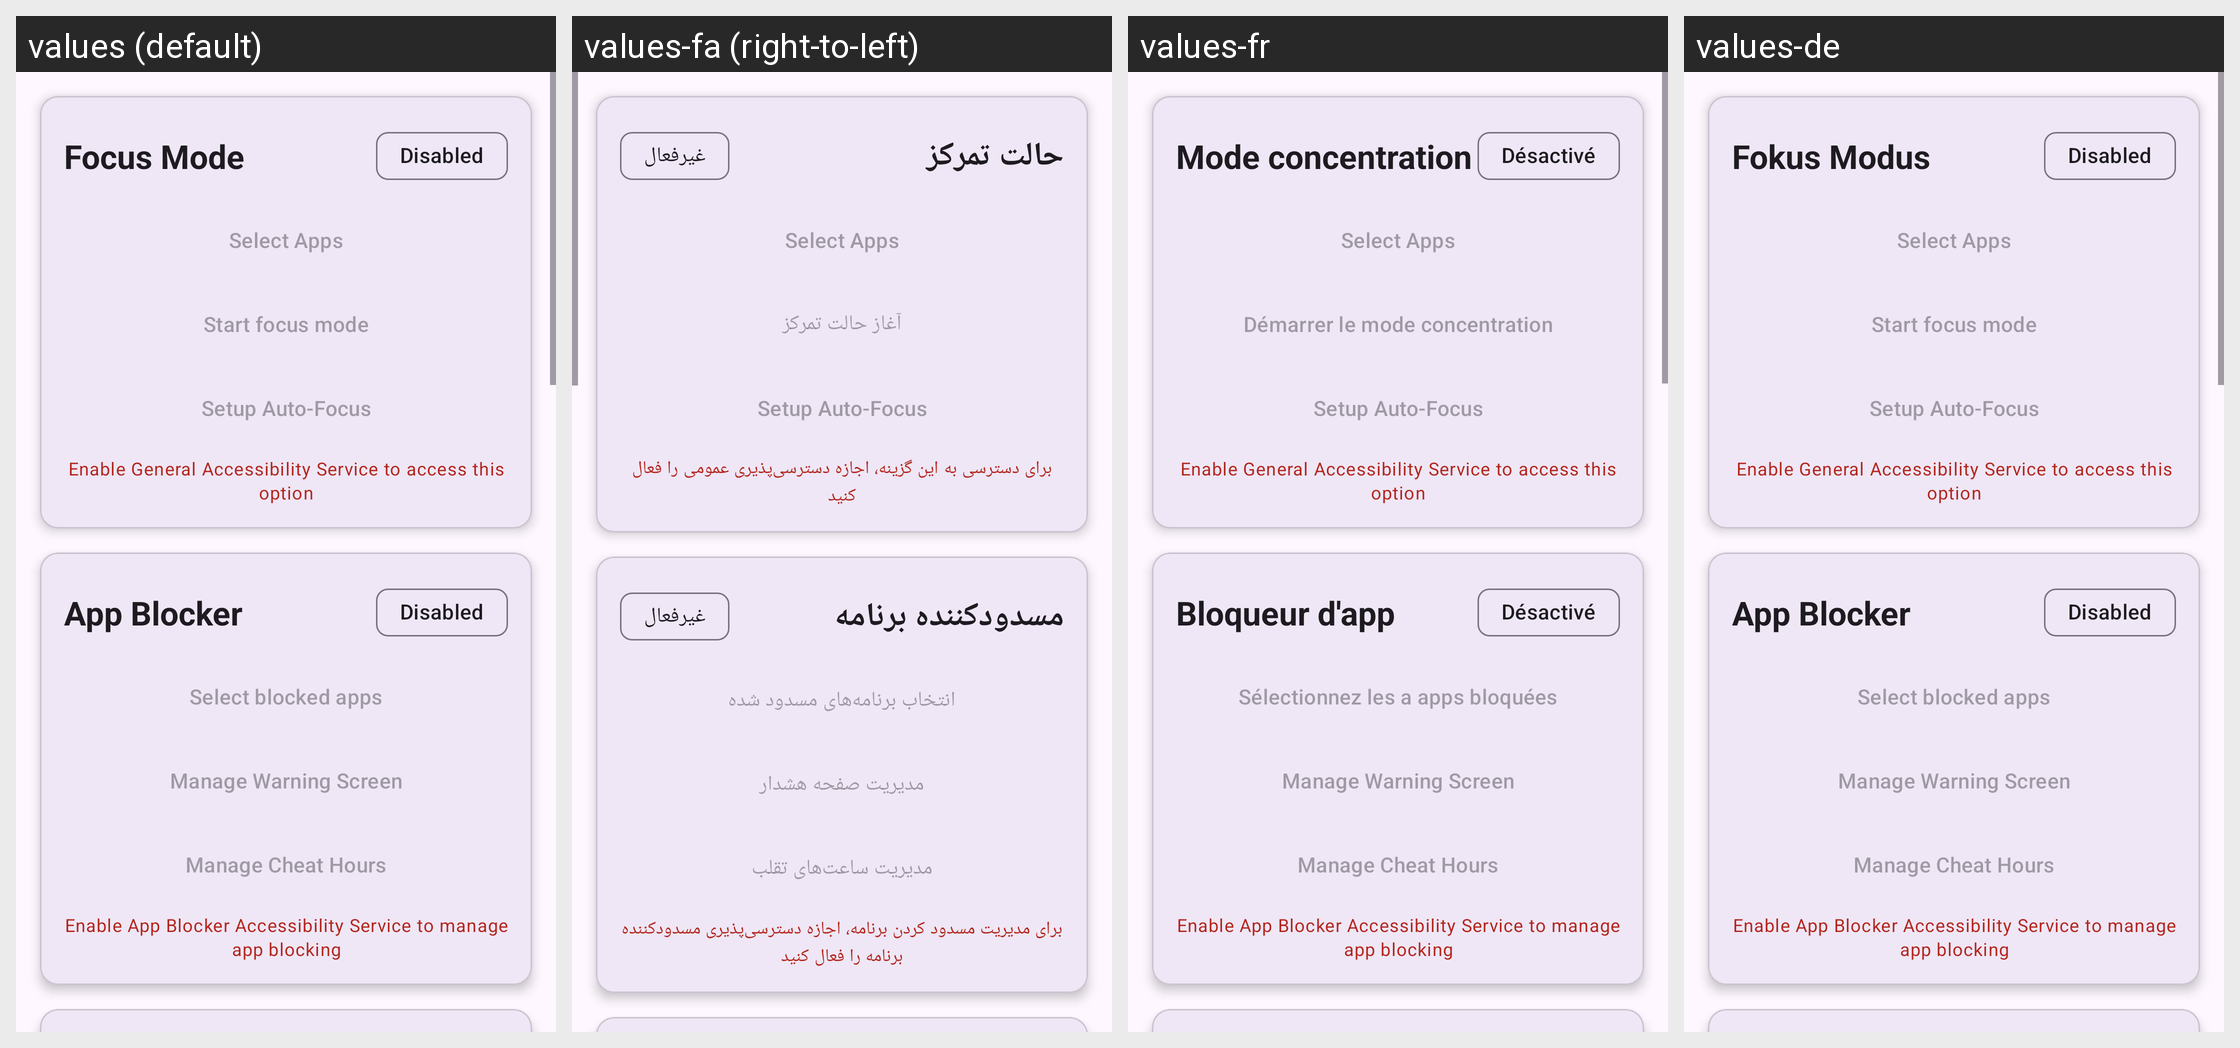

The same Android screen rendered under several of its app's locales, left to right. List the strings drawn on it with the default value and each locale's translation.
Android screen res/layout/activity_main.xml rendered under 4 locales, left to right: values (default), values-fa (right-to-left), values-fr, values-de. Device: Nexus 5 (rendered at 1080×1920; each locale shown at half size, 540×960, under a caption strip naming it); theme Theme.DigiPaws.
Other locales in the repository, not shown: values-ar, values-hi, values-pt-rBR.
Strings drawn on this screen, with the default value and each locale's value (text and hints the layout hard-codes, and strings that could not be matched under every locale, appear in the picture but are not listed):

focus_mode
  values: Focus Mode
  values-fa: حالت تمرکز
  values-fr: Mode concentration
  values-de: Fokus Modus

disabled
  values: Disabled
  values-fa: غیرفعال
  values-fr: Désactivé
  values-de: Disabled  [not translated; the default value is used]

select_apps
  values: Select Apps
  values-fa: Select Apps  [not translated; the default value is used]
  values-fr: Select Apps  [not translated; the default value is used]
  values-de: Select Apps  [not translated; the default value is used]

start_focus_mode
  values: Start focus mode
  values-fa: آغاز حالت تمرکز
  values-fr: Démarrer le mode concentration
  values-de: Start focus mode  [not translated; the default value is used]

setup_auto_focus
  values: Setup Auto-Focus
  values-fa: Setup Auto-Focus  [not translated; the default value is used]
  values-fr: Setup Auto-Focus  [not translated; the default value is used]
  values-de: Setup Auto-Focus  [not translated; the default value is used]

warning_general_settings
  values: Enable General Accessibility Service to access this option
  values-fa: برای دسترسی به این گزینه، اجازه دسترسی‌پذیری عمومی را فعال کنید
  values-fr: Enable General Accessibility Service to access this option  [not translated; the default value is used]
  values-de: Enable General Accessibility Service to access this option  [not translated; the default value is used]

app_blocker
  values: App Blocker
  values-fa: مسدودکننده برنامه
  values-fr: Bloqueur d'app
  values-de: App Blocker  [not translated; the default value is used]

select_blocked_apps
  values: Select blocked apps
  values-fa: انتخاب برنامه‌های مسدود شده
  values-fr: Sélectionnez les a apps bloquées
  values-de: Select blocked apps  [not translated; the default value is used]

manage_warning_screen
  values: Manage Warning Screen
  values-fa: مدیریت صفحه هشدار
  values-fr: Manage Warning Screen  [not translated; the default value is used]
  values-de: Manage Warning Screen  [not translated; the default value is used]

manage_cheat_hours
  values: Manage Cheat Hours
  values-fa: مدیریت ساعت‌های تقلب
  values-fr: Manage Cheat Hours  [not translated; the default value is used]
  values-de: Manage Cheat Hours  [not translated; the default value is used]

warning_app_blocker_settings
  values: Enable App Blocker Accessibility Service to manage app blocking
  values-fa: برای مدیریت مسدود کردن برنامه، اجازه دسترسی‌پذیری مسدودکننده برنامه را فعال کنید
  values-fr: Enable App Blocker Accessibility Service to manage app blocking  [not translated; the default value is used]
  values-de: Enable App Blocker Accessibility Service to manage app blocking  [not translated; the default value is used]
